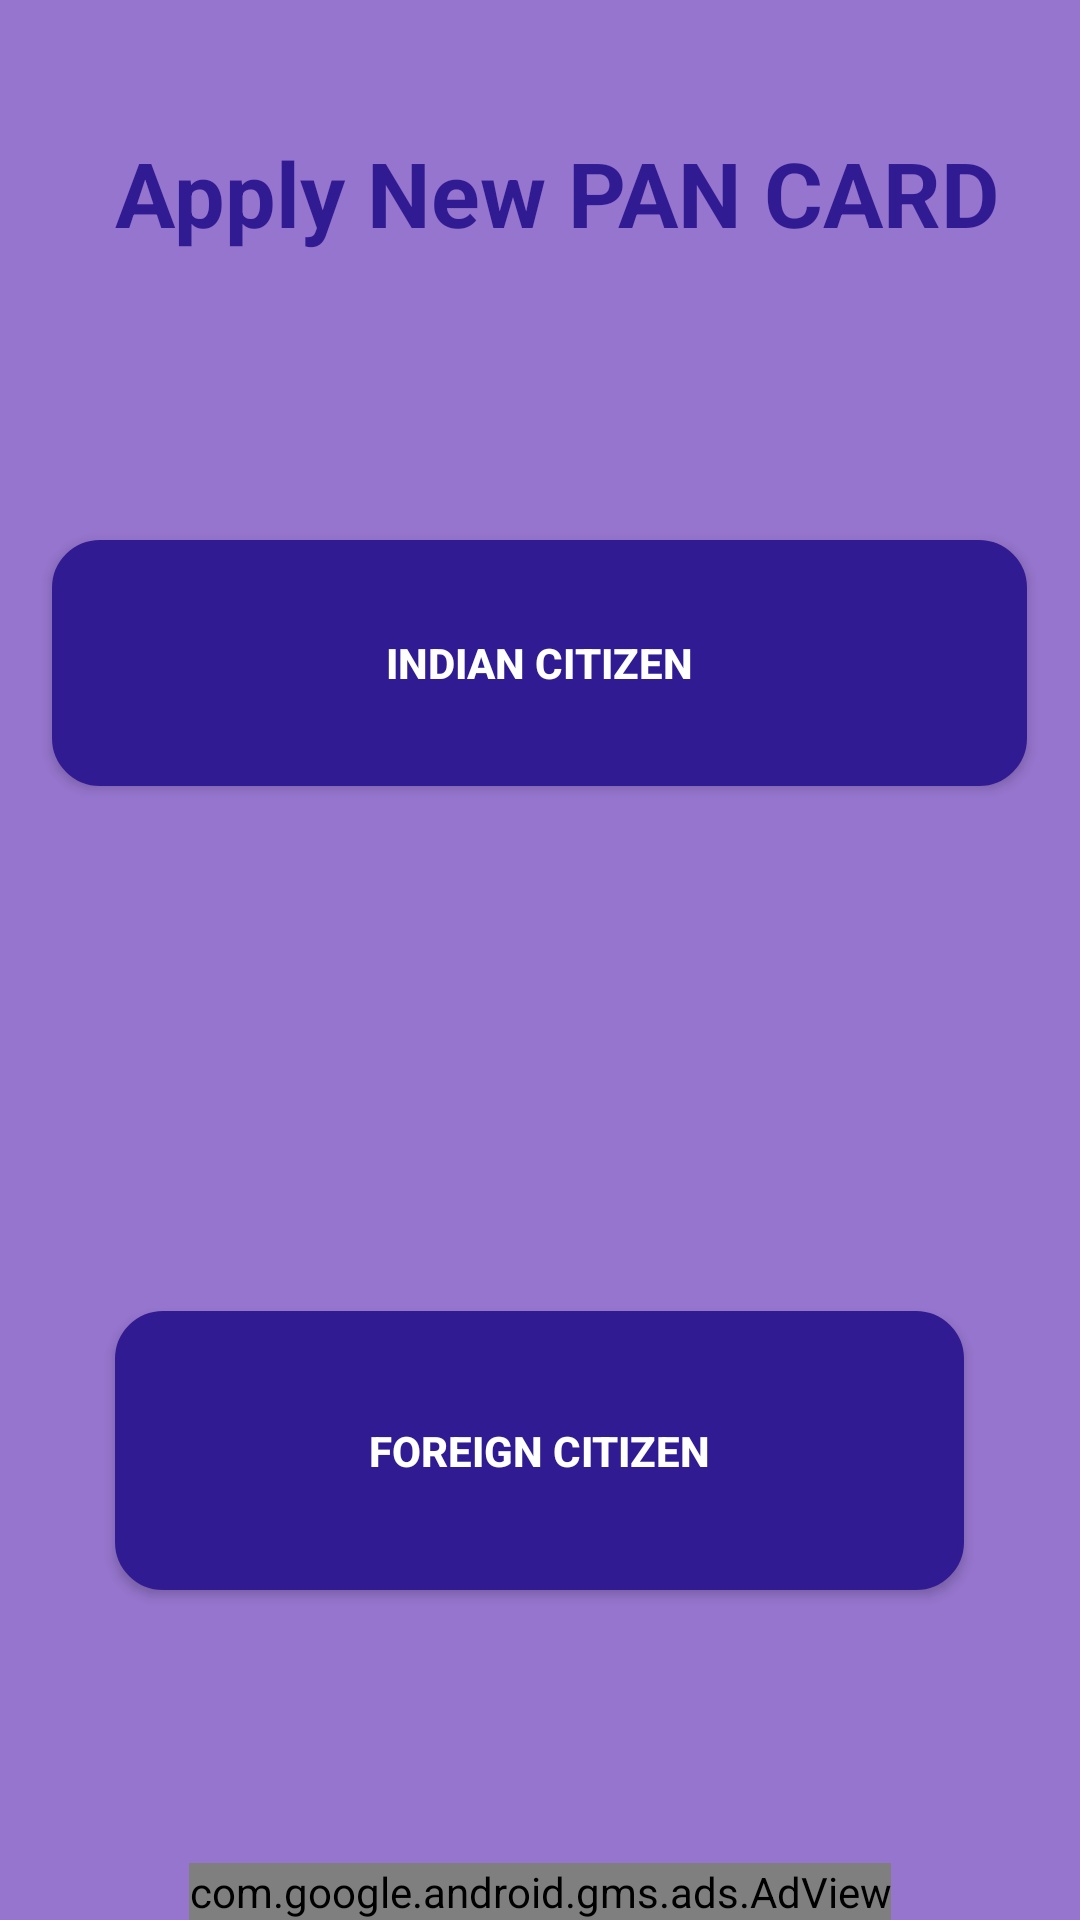

Layout XML and referenced resources for this Android screen:
<!-- AndroidManifest.xml: application theme AppTheme -->
<!-- res/layout/activity_applynow.xml -->
<?xml version="1.0" encoding="utf-8"?>
<RelativeLayout xmlns:android="http://schemas.android.com/apk/res/android"
    xmlns:app="http://schemas.android.com/apk/res-auto"
    xmlns:tools="http://schemas.android.com/tools"
    android:layout_width="match_parent"
    android:layout_height="match_parent"   android:background="#9575CD"
    tools:context=".applynow">

    <Button
        android:id="@+id/ind"
        android:layout_width="325dp"
        android:layout_height="82dp"
        android:layout_alignParentTop="true"
        android:layout_centerHorizontal="true"
        android:layout_marginTop="180dp"
        android:background="@drawable/round"
        android:backgroundTint="#311B92"
        android:text="Indian Citizen"
        android:textColor="#ffffff"
        android:textStyle="bold" />

    <Button
        android:id="@+id/foreign"
        android:layout_width="283dp"
        android:layout_height="93dp"
        android:layout_alignParentBottom="true"
        android:layout_centerHorizontal="true"
        android:layout_marginBottom="110dp"
        android:background="@drawable/round"
        android:backgroundTint="#311B92"
        android:text="Foreign Citizen"
        android:textColor="#ffffff"
        android:textStyle="bold" />

    <TextView
        android:id="@+id/textView"
        android:layout_width="wrap_content"
        android:layout_height="wrap_content"
        android:layout_alignParentTop="true"
        android:layout_alignStart="@+id/foreign"
        android:layout_marginTop="44dp"
        android:text="Apply New PAN CARD"
        android:textColor="#311B92"
        android:textSize="30dp"
        android:textStyle="bold" />
    <com.google.android.gms.ads.AdView
        xmlns:ads="http://schemas.android.com/apk/res-auto"
        android:id="@+id/adView"
        android:layout_width="wrap_content"
        android:layout_height="wrap_content"
        android:layout_centerHorizontal="true"
        android:layout_alignParentBottom="true"
        ads:adSize="BANNER"
        ads:adUnitId="ca-app-pub-9326266365527831/5107372160">
    </com.google.android.gms.ads.AdView>
</RelativeLayout>
<!-- resources referenced by this layout -->
<resources>
  <!-- drawable round (drawable) -->
  <?xml version="1.0" encoding="utf-8"?>
  <selector xmlns:android="http://schemas.android.com/apk/res/android">
      <item>
          <shape
              android:shape="rectangle">
  
              <solid
                  android:color="@color/colorPrimary"/>
  
              <stroke
                  android:color="@color/colorAccent"
                  android:width="2dp" />
  
              <corners
                  android:radius="15dp" />
          </shape>
      </item>
  </selector>
  <style name="AppTheme" parent="Theme.AppCompat.Light.DarkActionBar">
          
          <item name="colorPrimary">@color/colorPrimary</item>
          <item name="colorPrimaryDark">@color/colorPrimaryDark</item>
          <item name="colorAccent">@color/colorAccent</item>
  
          
          <item name="android:itemBackground">@color/colorPrimary</item>
  
  
          <item name="android:textColor">#ffffff</item>
      </style>
  <color name="colorPrimary">#311B92</color>
  <color name="colorAccent">#FF4081</color>
  <color name="colorPrimaryDark">#311B92</color>
</resources>
